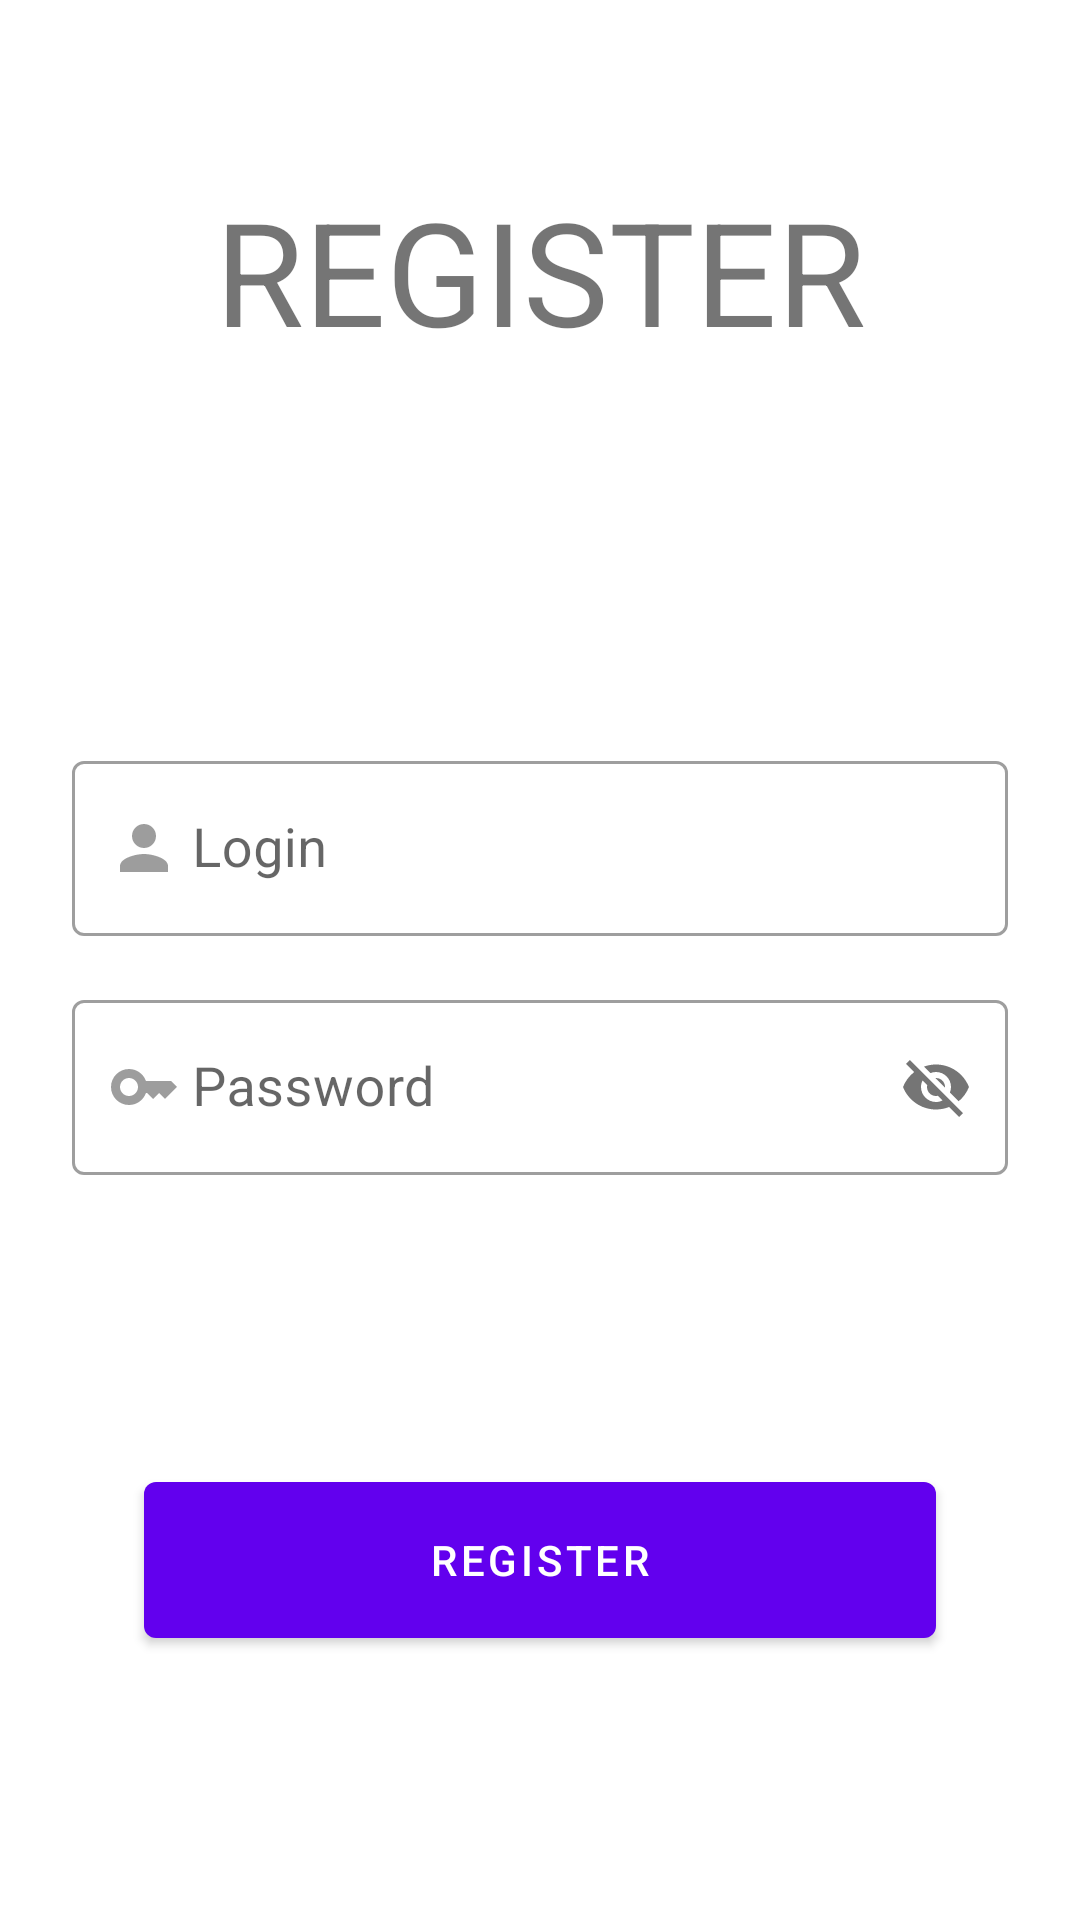

Here is an Android app screen rendered from its layout file. Give the layout XML and the strings, colors and styles it references.
<!-- AndroidManifest.xml: application theme Theme.ContactAuth -->
<!-- res/layout/fragment_register.xml -->
<?xml version="1.0" encoding="utf-8"?>
<androidx.constraintlayout.widget.ConstraintLayout xmlns:android="http://schemas.android.com/apk/res/android"
    xmlns:app="http://schemas.android.com/apk/res-auto"
    android:layout_width="match_parent"
    android:layout_height="match_parent">

    <TextView
        android:id="@+id/tv_register"
        android:layout_width="match_parent"
        android:layout_height="wrap_content"
        android:gravity="center_horizontal"
        android:text="REGISTER"
        android:textSize="48sp"
        app:layout_constraintBottom_toBottomOf="parent"
        app:layout_constraintEnd_toEndOf="parent"
        app:layout_constraintHorizontal_bias="0.0"
        app:layout_constraintStart_toStartOf="parent"
        app:layout_constraintTop_toTopOf="parent"
        app:layout_constraintVertical_bias="0.101" />

    <androidx.appcompat.widget.LinearLayoutCompat
        android:id="@+id/user_data_container"
        android:layout_width="match_parent"
        android:layout_height="wrap_content"
        android:layout_marginHorizontal="24dp"
        android:orientation="vertical"
        app:layout_constraintBottom_toBottomOf="parent"
        app:layout_constraintEnd_toEndOf="parent"
        app:layout_constraintStart_toStartOf="parent"
        app:layout_constraintTop_toTopOf="parent">

        <com.google.android.material.textfield.TextInputLayout
            android:id="@+id/til_login"
            style="@style/Widget.MaterialComponents.TextInputLayout.OutlinedBox"
            android:layout_width="match_parent"
            android:layout_height="wrap_content"
            android:layout_marginVertical="8dp"
            android:hint="Login"
            app:startIconDrawable="@drawable/ic_person">

            <com.google.android.material.textfield.TextInputEditText
                android:id="@+id/et_login"
                android:layout_width="match_parent"
                android:layout_height="wrap_content"
                android:drawableStart="@drawable/ic_person"
                android:textSize="18sp" />

        </com.google.android.material.textfield.TextInputLayout>

        <com.google.android.material.textfield.TextInputLayout
            android:id="@+id/til_password"
            style="@style/Widget.MaterialComponents.TextInputLayout.OutlinedBox"
            android:layout_width="match_parent"
            android:layout_height="wrap_content"
            android:layout_marginVertical="8dp"
            android:hint="Password"
            app:passwordToggleEnabled="true"
            app:startIconDrawable="@drawable/ic_key">

            <com.google.android.material.textfield.TextInputEditText
                android:id="@+id/et_password"
                android:layout_width="match_parent"
                android:layout_height="wrap_content"
                android:drawableStart="@drawable/ic_person"
                android:textSize="18sp" />

        </com.google.android.material.textfield.TextInputLayout>

    </androidx.appcompat.widget.LinearLayoutCompat>

    <com.google.android.material.button.MaterialButton
        android:id="@+id/btn_register"
        android:layout_width="match_parent"
        android:layout_height="64dp"
        android:layout_marginHorizontal="48dp"
        android:text="register"
        app:layout_constraintBottom_toBottomOf="parent"
        app:layout_constraintEnd_toEndOf="parent"
        app:layout_constraintStart_toStartOf="parent"
        app:layout_constraintTop_toBottomOf="@id/user_data_container" />

    <ProgressBar
        android:id="@+id/progress"
        android:layout_width="wrap_content"
        android:layout_height="wrap_content"
        android:visibility="gone"
        app:layout_constraintBottom_toTopOf="@id/user_data_container"
        app:layout_constraintEnd_toEndOf="parent"
        app:layout_constraintStart_toStartOf="parent"
        app:layout_constraintTop_toBottomOf="@id/tv_register" />

</androidx.constraintlayout.widget.ConstraintLayout>
<!-- resources referenced by this layout -->
<resources>
  <!-- drawable ic_key (drawable) -->
  <vector android:alpha="0.64" android:height="24dp"
      android:tint="#000000" android:viewportHeight="24"
      android:viewportWidth="24" android:width="24dp" xmlns:android="http://schemas.android.com/apk/res/android">
      <path android:fillColor="@android:color/white" android:pathData="M21,10h-8.35C11.83,7.67 9.61,6 7,6c-3.31,0 -6,2.69 -6,6s2.69,6 6,6c2.61,0 4.83,-1.67 5.65,-4H13l2,2l2,-2l2,2l4,-4.04L21,10zM7,15c-1.65,0 -3,-1.35 -3,-3c0,-1.65 1.35,-3 3,-3s3,1.35 3,3C10,13.65 8.65,15 7,15z"/>
  </vector>
  <!-- drawable ic_person (drawable) -->
  <vector android:alpha="0.64" android:height="24dp"
      android:tint="#000000" android:viewportHeight="24"
      android:viewportWidth="24" android:width="24dp" xmlns:android="http://schemas.android.com/apk/res/android">
      <path android:fillColor="@android:color/white" android:pathData="M12,12c2.21,0 4,-1.79 4,-4s-1.79,-4 -4,-4 -4,1.79 -4,4 1.79,4 4,4zM12,14c-2.67,0 -8,1.34 -8,4v2h16v-2c0,-2.66 -5.33,-4 -8,-4z"/>
  </vector>
  <style name="Theme.ContactAuth" parent="Theme.MaterialComponents.Light.NoActionBar">
          
          <item name="colorPrimary">@color/purple_500</item>
          <item name="colorPrimaryVariant">@color/purple_700</item>
          <item name="colorOnPrimary">@color/white</item>
          
          <item name="colorSecondary">@color/teal_200</item>
          <item name="colorSecondaryVariant">@color/teal_700</item>
          <item name="colorOnSecondary">@color/black</item>
          
          <item name="android:statusBarColor" tools:targetApi="l">?attr/colorPrimaryVariant</item>
          
      </style>
  <!-- not gathered from this repository: default colours our renderer supplied (Android Studio template values) -->
  <color name="purple_500">#FF6200EE</color>
  <color name="purple_700">#FF3700B3</color>
  <color name="teal_200">#FF03DAC5</color>
  <color name="teal_700">#FF018786</color>
  <color name="black">#FF000000</color>
  <color name="white">#FFFFFFFF</color>
</resources>
